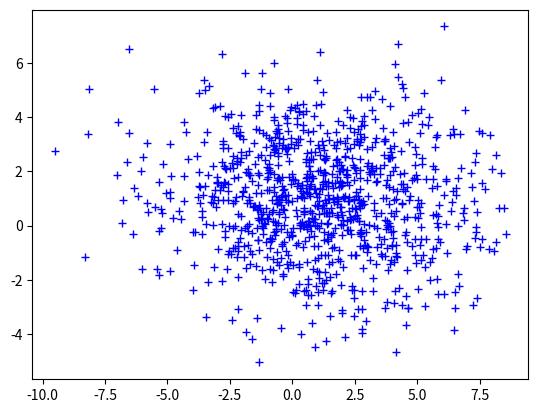

The script that saved this image: (Note: this script raises an exception after producing the figure.)
# -*- coding: utf-8 -*-
"""
Created on Thu Sep 28 15:27:48 2017

[redacted]
"""
import numpy as np

import matplotlib.pyplot as plt
from matplotlib.patches import Ellipse
import matplotlib.patches as mpatches
from scipy.stats import norm, chi2


def cov_ellipse(cov, q=None, nsig=None, **kwargs):
    
    if q is not None:
        q = np.asarray(q)
    elif nsig is not None:
        q = 2 * norm.cdf(nsig) - 1

    r2 = chi2.ppf(q, 2)

    val, vec = np.linalg.eigh(cov)
    width, height = 2 * np.sqrt(val[:, None] * r2)
    rotation = np.degrees(np.arctan2(*vec[::-1, 0]))

    return width, height, rotation

def plot_point_cov(points, nstd=2, ax=None, **kwargs):
    
    #Calcula a média dos dados
    pos = points.mean(axis=0)
    #calcula a matriz de covariância dos dados
    cov = np.cov(points, rowvar=False)
    #Retorno da função será as elipses
    return plot_cov_ellipse(cov, pos, nstd, ax, **kwargs)

def plot_cov_ellipse(cov, pos, nstd, ax=None, **kwargs):
    def eigsorted(cov):
        #calcula os autovalores e autovetores
        vals, vecs = np.linalg.eigh(cov)
        #ordena os valores de autovetores 
        order = vals.argsort()[::-1]
        return vals[order], vecs[:,order]

    if ax is None:
        ax = plt.gca()
    
    #Calcula os valores e os ângulos
    vals, vecs = eigsorted(cov)
    theta = np.degrees(np.arctan2(*vecs[:,0][::-1]))

    #Calcula a altura e a largura
    width, height, theta = cov_ellipse(cov,nstd,ax)
    #Forma a elipse
    ellip = Ellipse(xy=pos, width=width, height=height, angle=theta, **kwargs)
    #ellip.set_facecolor('NONE')
    ax.add_artist(ellip)
    #ax.add_artist(plt.quiver(pos[0],pos[1],vecs[0],vecs[1],color = 'orange')) 
    return ellip

if __name__ == '__main__':
    # Gera dados com a dispersão da matriz de covariancia 
    dados = np.random.multivariate_normal(mean=(1,1), cov=[[9,-0.5],[-0.5,4]], size=1000)
    x, y= dados.T
    
    covariance = np.cov(x,y)
    vals, vecs = np.linalg.eigh(covariance)
    
    coeficiente = covariance[0,1]/(np.sqrt(covariance[0,0])*np.sqrt(covariance[1,1]))
    
    ##Plota os dados
    plt.plot(x, y, '+',color = 'blue')

    #Plota a elipse com diferentes valores de desvio
    plot_point_cov(dados, nstd=0.95, alpha=2, color='#FF6347')
    plot_point_cov(dados, nstd=0.68, alpha=1, color='red')
    plt.axis([-10, 12, -10, 10])
    
    autovalor, autovetores = np.linalg.eig(covariance)
    
    #Calculo da reta
    a = (covariance[1,1]/covariance[0,0])*coeficiente
    b = np.mean(y) - a*np.mean(x)
    x = np.arange(-9,12, dtype=np.float)
    y = a*x + b
    blue_patch = mpatches.Patch(color='blue', label='Dados')
    orange_patch = mpatches.Patch(color='red', label='Curvas de Contornos')
    green_patch = mpatches.Patch(color='green', label='Linha de tendência')
    plt.legend(handles=[blue_patch,orange_patch,green_patch],loc = 1)
    plt.plot(x,y,'g--')
    plt.show()